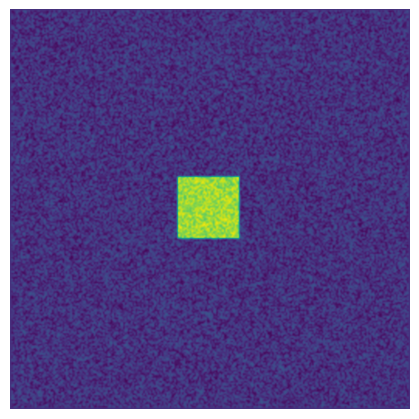

Write Python code to recreate this figure.
import random
import numpy as np

## 4.10 Introduction


def add_python(Z1, Z2):
    return [z1 + z2 for z1, z2 in zip(Z1, Z2)]


def add_numpy(Z1, Z2):
    return np.add(Z1, Z2)


Z1, Z2 = random.sample(range(1000), 100), random.sample(range(1000), 100)

# python: 5.23 µs ± 457 ns per loop (mean ± std. dev. of 7 runs, 100,000 loops each)
# numpy: 10.7 µs ± 118 ns per loop (mean ± std. dev. of 7 runs, 100,000 loops each)

## 4.11 Uniform Vectorization

Z = [[0, 0, 0, 0, 0, 0],
     [0, 0, 0, 1, 0, 0],
     [0, 1, 0, 1, 0, 0],
     [0, 0, 1, 1, 0, 0],
     [0, 0, 0, 0, 0, 0],
     [0, 0, 0, 0, 0, 0]]


def compute_neighbors(Z):
    shape = len(Z), len(Z[0])
    N = [[0,] * shape[0] for i in range(shape[1])]

    for x in range(1, shape[0] - 1):
        for y in range(1, shape[1] - 1):
            N[x][y] = Z[x-1][y-1] + Z[x][y-1] + Z[x+1][y-1] \
                + Z[x-1][y] + Z[x+1][y] \
                + Z[x-1][y+1] + Z[x][y+1] + Z[x+1][y+1]
    return N


def iterate(Z):
    N = compute_neighbors(Z)
    shape = len(Z), len(Z[0])
    for x in range(1, shape[0]-1):
        for y in range(1, shape[1]-1):
            if Z[x][y] == 1 and (N[x][y] < 2 or N[x][y] > 3):
                Z[x][y] = 0
            elif Z[x][y] == 0 and N[x][y] == 3:
                Z[x][y] = 1
    return Z


for _ in range(10):
    Z = iterate(Z)
    print(Z)

### numpy implementation

Z = np.array([[0, 0, 0, 0, 0, 0],
              [0, 0, 0, 1, 0, 0],
              [0, 1, 0, 1, 0, 0],
              [0, 0, 1, 1, 0, 0],
              [0, 0, 0, 0, 0, 0],
              [0, 0, 0, 0, 0, 0]])

N = np.zeros(Z.shape, dtype=int)
N[1:-1,1:-1] += (Z[ :-2, :-2] + Z[ :-2,1:-1] + Z[ :-2,2:] +
                 Z[1:-1, :-2]                + Z[1:-1,2:] +
                 Z[2:  , :-2] + Z[2:  ,1:-1] + Z[2:  ,2:])

# flatten arrays
N_, Z_ = N.ravel(), Z.ravel()

# apply rules
R1 = np.argwhere((Z_ == 1) & (N_ < 2))
R2 = np.argwhere((Z_ == 1) & (N_ > 3))
R3 = np.argwhere((Z_ == 1) & ((N_ == 2) | (N_ == 3)))
R4 = np.argwhere((Z_ == 0) & (N_ == 3))

# set new values
Z_[R1], Z_[R2], Z_[R3], Z_[R4] = 0, 0, Z_[R3], 1

# make sure borders stay null
Z[0,:] = Z[-1,:] = Z[:,0] = Z[:,-1] = 0

# numpy boolean capability
birth = (N==3)[1:-1,1:-1] & (Z[1:-1,1:-1]==0)
survive = ((N==2) | (N==3))[1:-1,1:-1] & (Z[1:-1,1:-1]==1)
Z[...] = 0
Z[1:-1,1:-1][birth | survive] = 1


## Gray-Scott
import numpy as np
import matplotlib.pyplot as plt
from matplotlib.animation import FuncAnimation


# Parameters from http://www.aliensaint.com/uo/java/rd/
# -----------------------------------------------------
n = 256
# Du, Dv, F, k = 0.16, 0.08, 0.035, 0.065  # Bacteria 1
# Du, Dv, F, k = 0.14, 0.06, 0.035, 0.065  # Bacteria 2
# Du, Dv, F, k = 0.16, 0.08, 0.060, 0.062  # Coral
# Du, Dv, F, k = 0.19, 0.05, 0.060, 0.062  # Fingerprint
# Du, Dv, F, k = 0.10, 0.10, 0.018, 0.050  # Spirals
# Du, Dv, F, k = 0.12, 0.08, 0.020, 0.050  # Spirals Dense
# Du, Dv, F, k = 0.10, 0.16, 0.020, 0.050  # Spirals Fast
# Du, Dv, F, k = 0.16, 0.08, 0.020, 0.055  # Unstable
# Du, Dv, F, k = 0.16, 0.08, 0.050, 0.065  # Worms 1
# Du, Dv, F, k = 0.16, 0.08, 0.054, 0.063  # Worms 2
# Du, Dv, F, k = 0.16, 0.08, 0.035, 0.060  # Zebrafish


Z = np.zeros((n+2, n+2), [('U', np.double),
                          ('V', np.double)])
U, V = Z['U'], Z['V']
u, v = U[1:-1, 1:-1], V[1:-1, 1:-1]

r = 20
u[...] = 1.0
U[n//2-r:n//2+r, n//2-r:n//2+r] = 0.50
V[n//2-r:n//2+r, n//2-r:n//2+r] = 0.25
u += 0.05*np.random.uniform(-1, +1, (n, n))
v += 0.05*np.random.uniform(-1, +1, (n, n))


def update(frame):
    global U, V, u, v, im

    for i in range(10):
        Lu = (                  U[0:-2, 1:-1] +
              U[1:-1, 0:-2] - 4*U[1:-1, 1:-1] + U[1:-1, 2:] +
                                U[2:  , 1:-1])
        Lv = (                  V[0:-2, 1:-1] +
              V[1:-1, 0:-2] - 4*V[1:-1, 1:-1] + V[1:-1, 2:] +
                                V[2:  , 1:-1])
        uvv = u*v*v
        u += (Du*Lu - uvv + F*(1-u))
        v += (Dv*Lv + uvv - (F+k)*v)

    im.set_data(V)
    im.set_clim(vmin=V.min(), vmax=V.max())

fig = plt.figure(figsize=(4, 4))
fig.add_axes([0.0, 0.0, 1.0, 1.0], frameon=False)
im = plt.imshow(V, interpolation='bicubic', cmap=plt.cm.viridis)
plt.xticks([]), plt.yticks([])
animation = FuncAnimation(fig, update, interval=10, frames=2000)
# animation.save('gray-scott-1.mp4', fps=40, dpi=80, bitrate=-1, codec="libx264",
#                extra_args=['-pix_fmt', 'yuv420p'],
# [redacted]
plt.show()



## 4.12 Temporal Vectorization

def mandelbrot_python(xmin, xmax, ymin, ymax, xn, yn, maxiter, horizon=2.0):
    def mandelbrot(z, maxiter):
        c = z
        for n in range(maxiter):
            if abs(z) > horizon:
                return n
            z = z*z + c
        return maxiter
    r1 = [xmin + i * (xmax - xmin) / xn for i in range(xn)]
    r2 = [ymin + i * (ymax - ymin) / yn for i in range(yn)]
    return [mandelbrot(complex(r, i), maxiter) for r in r1 for i in r2]
